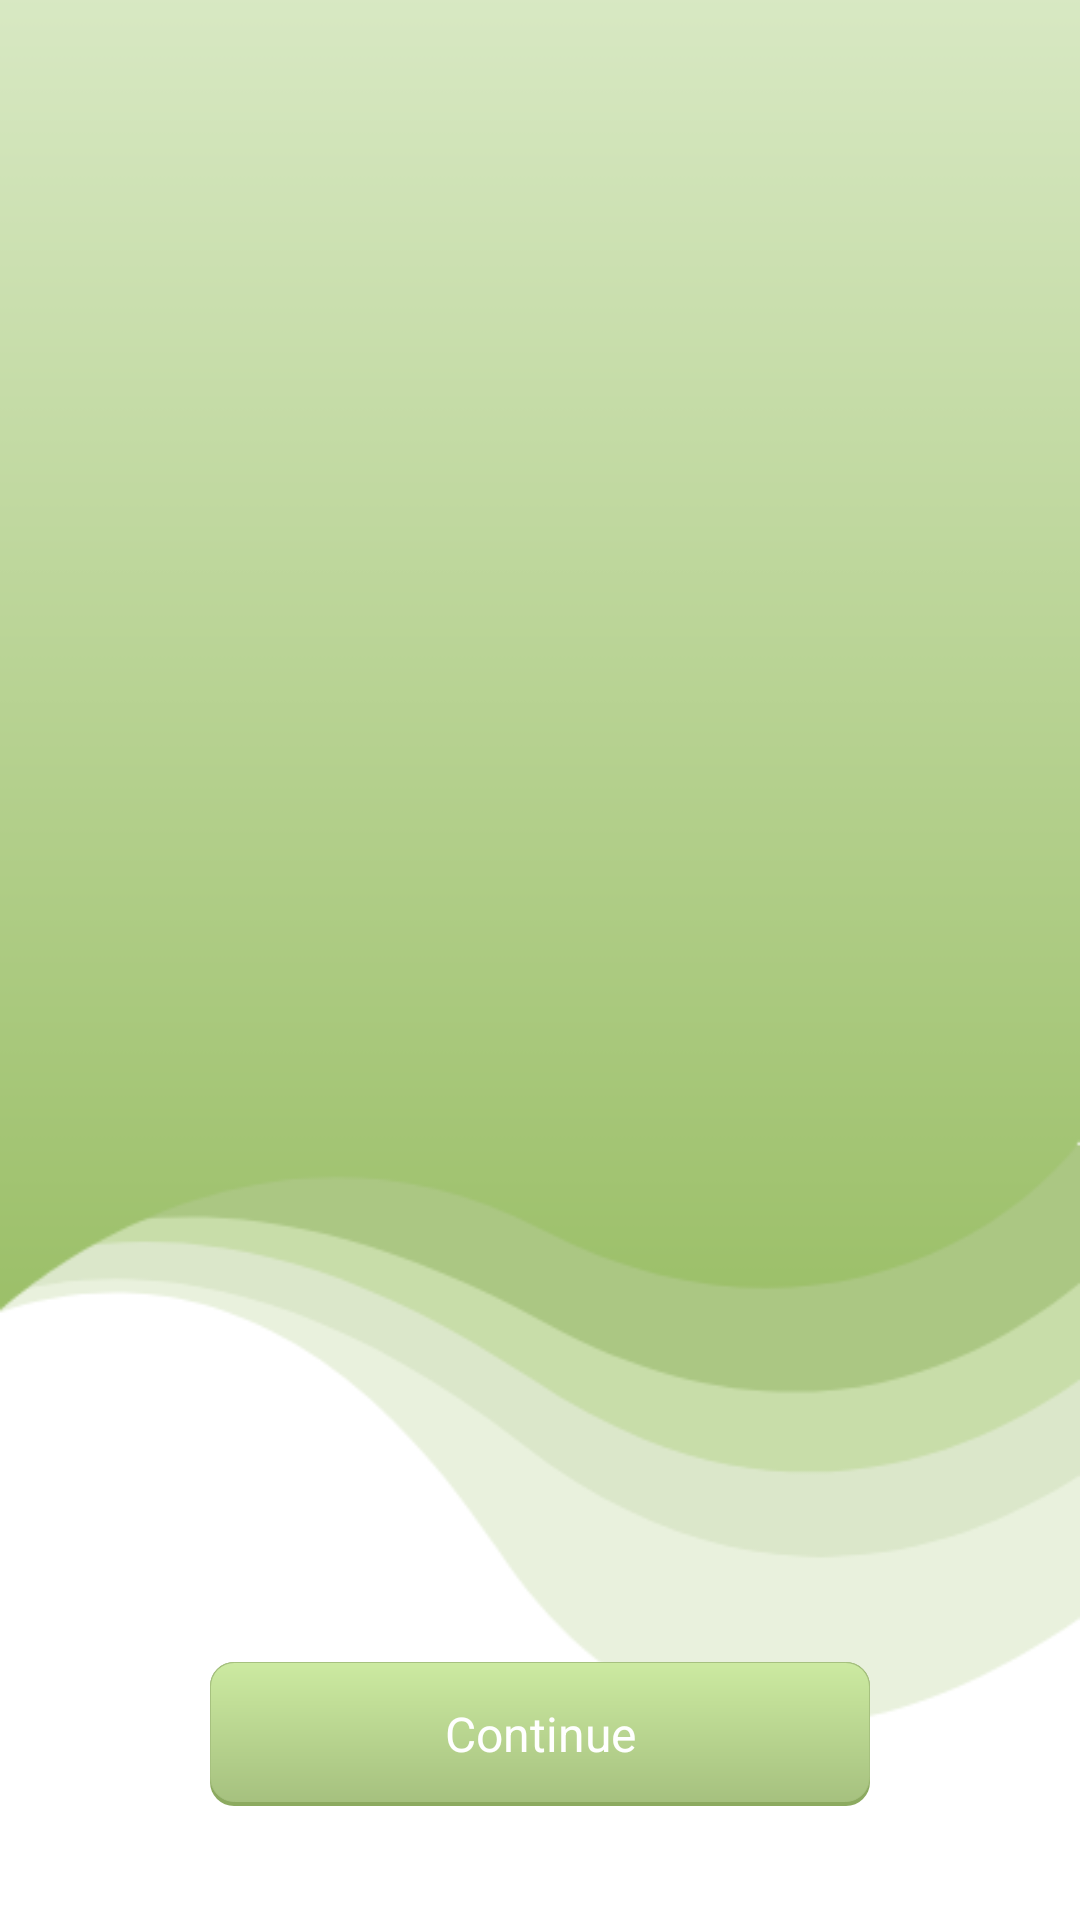

Here is an Android app screen rendered from its layout file. Give the layout XML and the strings, colors and styles it references.
<!-- AndroidManifest.xml: application theme Theme.CSBSafety -->
<!-- res/layout/activity_scan_success.xml -->
<?xml version="1.0" encoding="utf-8"?>

<androidx.constraintlayout.widget.ConstraintLayout xmlns:android="http://schemas.android.com/apk/res/android"
    xmlns:app="http://schemas.android.com/apk/res-auto"
    xmlns:tools="http://schemas.android.com/tools"
    android:layout_width="match_parent"
    android:layout_height="match_parent"
    tools:context=".scanSuccess"
    android:background="@drawable/bg1">

    <ImageView
        android:id="@+id/gifImageView"
        android:layout_width="230dp"
        android:layout_height="230dp"
        android:layout_marginTop="176dp"
        android:src="@drawable/sign_check_icon"
        app:layout_constraintEnd_toEndOf="parent"
        app:layout_constraintHorizontal_bias="0.496"
        app:layout_constraintStart_toStartOf="parent"
        app:layout_constraintTop_toTopOf="parent" />

    <Button
        android:id="@+id/button2"
        android:layout_width="match_parent"
        android:layout_height="wrap_content"
        android:layout_marginStart="70dp"
        android:layout_marginTop="148dp"
        android:layout_marginEnd="70dp"
        android:background="@drawable/buttonbordershadow"
        android:minHeight="48dp"
        android:onClick="gotoHome"
        android:text="Continue"
        android:textColor="#FFFFFF"
        android:textSize="16dp"
        android:gravity="center"
        app:layout_constraintEnd_toEndOf="parent"
        app:layout_constraintHorizontal_bias="0.498"
        app:layout_constraintStart_toStartOf="parent"
        app:layout_constraintTop_toBottomOf="@+id/gifImageView" />

</androidx.constraintlayout.widget.ConstraintLayout>
<!-- resources referenced by this layout -->
<resources>
  <!-- drawable bg1: png bitmap (drawable, 18236 bytes) -->
  <!-- drawable buttonbordershadow (drawable) -->
  <layer-list xmlns:android="http://schemas.android.com/apk/res/android">
  
      <item android:drawable="@drawable/shadow" />
  
      <item
          android:bottom="4px"
          android:drawable="@drawable/round" />
  </layer-list>
  <style name="Theme.CSBSafety" parent="Theme.MaterialComponents.DayNight.DarkActionBar">
          
          <item name="colorPrimary">@color/purple_200</item>
          <item name="colorPrimaryVariant">@color/purple_700</item>
          <item name="colorOnPrimary">@color/black</item>
          
          <item name="colorSecondary">@color/teal_200</item>
          <item name="colorSecondaryVariant">@color/teal_200</item>
          <item name="colorOnSecondary">@color/black</item>
          
          <item name="android:statusBarColor" tools:targetApi="l">?attr/colorPrimaryVariant</item>
          
      </style>
  <!-- drawable shadow (drawable) -->
  <shape xmlns:android="http://schemas.android.com/apk/res/android"
      android:shape="rectangle">
  
      <solid android:color="#8CAA60" />
  
      <corners android:radius="8dip" />
  </shape>
  <!-- drawable round (drawable) -->
  <shape xmlns:android="http://schemas.android.com/apk/res/android"
      android:shape="rectangle">
  
      <gradient
          android:angle="90"
          android:endColor="#CCEAA1"
          android:startColor="#a6c17f" />
  
      <corners android:radius="8dip" />
  
      <stroke
          android:width="1px"
          android:color="#a6c17f" />
  </shape>
  <color name="purple_200">#FFBB86FC</color>
  <color name="purple_700">#FF3700B3</color>
  <color name="black">#FF000000</color>
  <color name="teal_200">#FF03DAC5</color>
</resources>
